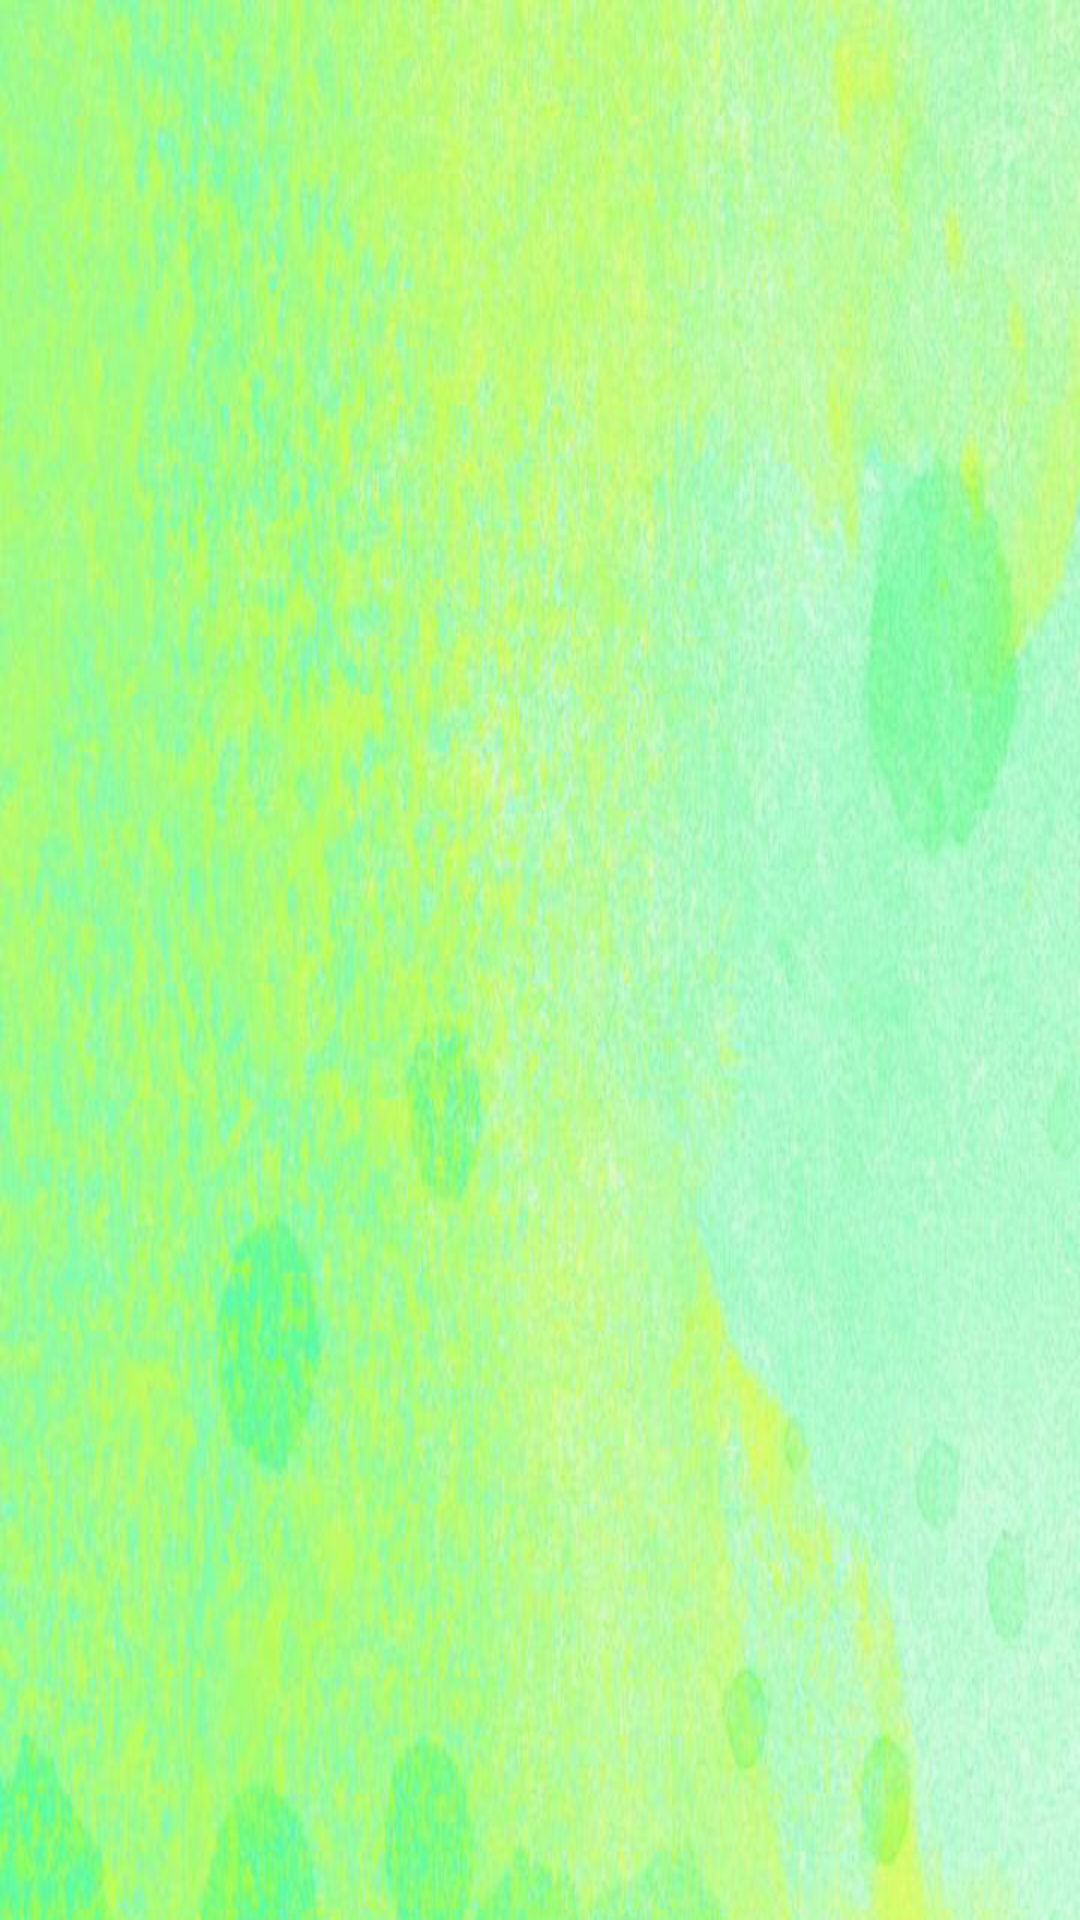

Produce the Android XML layout that renders to this screen, including the resource entries it uses.
<!-- AndroidManifest.xml: application theme AppTheme -->
<!-- res/layout/view_pager_weather_1.xml -->
<?xml version="1.0" encoding="utf-8"?>
    <RelativeLayout
    xmlns:android="http://schemas.android.com/apk/res/android"
        android:layout_width="match_parent"
        android:background="@mipmap/home_pager"
        android:layout_height="200dp">
        <TextView
            android:id="@+id/temperature"
            android:layout_width="wrap_content"
            android:layout_height="wrap_content"
            android:layout_marginTop="10dp"
            android:textSize="50sp"
            android:layout_marginLeft="5dp"
            android:textColor="@android:color/white"

            />
        <TextView
            android:id="@+id/where"
            android:layout_width="wrap_content"
            android:layout_height="wrap_content"
            android:textColor="@android:color/white"
            android:textSize="18sp"
            android:layout_marginLeft="10dp"
            android:layout_below="@id/temperature"
            />
        <TextView
            android:id="@+id/text_split"
            android:layout_width="3dp"
            android:layout_height="18dp"
            android:background="@android:color/white"
            android:layout_toRightOf="@+id/where"
            android:layout_below="@+id/temperature"
            android:layout_marginLeft="5dp"
            android:visibility="invisible"
            android:layout_marginRight="10dp"

            />
        <TextView
            android:id="@+id/weather"
            android:layout_width="wrap_content"
            android:layout_height="wrap_content"
            android:layout_below="@+id/temperature"
            android:layout_toRightOf="@+id/where"
            android:layout_marginLeft="13dp"
            android:textColor="@android:color/white"
            android:textSize="18sp"
            />

        <TextView
            android:id="@+id/pollutionIndex"
            android:layout_width="wrap_content"
            android:layout_height="wrap_content"
            android:textColor="@android:color/white"
            android:textSize="15sp"
            android:layout_marginTop="24dp"
            android:layout_marginRight="25dp"
            android:layout_alignParentRight="true"
            />

        <TextView
            android:id="@+id/wind"
            android:layout_width="wrap_content"
            android:layout_height="wrap_content"
            android:textColor="@android:color/white"
            android:textSize="15sp"
            android:layout_marginTop="5dp"
            android:layout_below="@id/pollutionIndex"
            android:layout_alignStart="@id/pollutionIndex"
            />

        <TextView
            android:id="@+id/humidity"
            android:layout_width="wrap_content"
            android:layout_height="wrap_content"
            android:textColor="@android:color/white"
            android:textSize="15sp"
            android:layout_marginTop="5dp"
            android:layout_below="@id/wind"
            android:layout_alignStart="@id/pollutionIndex"
            />
        <TextView
            android:id="@+id/dress"
            android:layout_width="wrap_content"
            android:layout_height="wrap_content"
            android:textColor="@android:color/white"
            android:textSize="15sp"
            android:layout_marginTop="5dp"
            android:layout_below="@id/humidity"
            android:layout_alignStart="@id/pollutionIndex"
            />
    <TextView
        android:id="@+id/exerciseIndex"
        android:layout_width="wrap_content"
        android:layout_height="wrap_content"
        android:textColor="@android:color/white"
        android:textSize="15sp"
        android:layout_marginTop="5dp"
        android:layout_below="@id/dress"
        android:layout_alignStart="@id/pollutionIndex"
        />

        <TextView
            android:id="@+id/weather_date"
            android:layout_width="wrap_content"
            android:layout_height="wrap_content"
            android:textColor="@android:color/white"
            android:textSize="15sp"
            android:layout_marginTop="5dp"
            android:layout_below="@id/exerciseIndex"
            android:layout_alignStart="@id/pollutionIndex"
            />
        <TextView
            android:id="@+id/sunrise"
            android:layout_width="wrap_content"
            android:layout_height="wrap_content"
            android:textColor="@android:color/white"
            android:textSize="15sp"
            android:layout_marginTop="3dp"
            android:layout_below="@+id/where"
            android:layout_marginLeft="10dp"
            />
        <TextView
            android:id="@+id/sunset"
            android:layout_width="wrap_content"
            android:layout_height="wrap_content"
            android:textColor="@android:color/white"
            android:textSize="15sp"
            android:layout_marginTop="3dp"
            android:layout_below="@+id/sunrise"
            android:layout_marginLeft="10dp"
            />
    <TextView
        android:id="@+id/airCon"
        android:layout_width="wrap_content"
        android:layout_height="wrap_content"
        android:textColor="@android:color/white"
        android:textSize="15sp"
        android:layout_marginTop="3dp"
        android:layout_below="@id/sunset"
        android:layout_marginLeft="10dp"
        />

    </RelativeLayout>
<!-- resources referenced by this layout -->
<resources>
  <!-- mipmap home_pager: png bitmap (mipmap-hdpi, 507870 bytes) -->
  <style name="AppTheme" parent="Theme.AppCompat.Light.DarkActionBar">
          
          <item name="colorPrimary">@color/colorPrimary</item>
          <item name="colorPrimaryDark">@color/colorPrimaryDark</item>
          <item name="colorAccent">@color/colorAccent</item>
      </style>
  <!-- not gathered from this repository: default colours our renderer supplied (Android Studio template values) -->
  <color name="colorPrimary">#FF6200EE</color>
  <color name="colorPrimaryDark">#FF3700B3</color>
  <color name="colorAccent">#FF03DAC5</color>
</resources>
